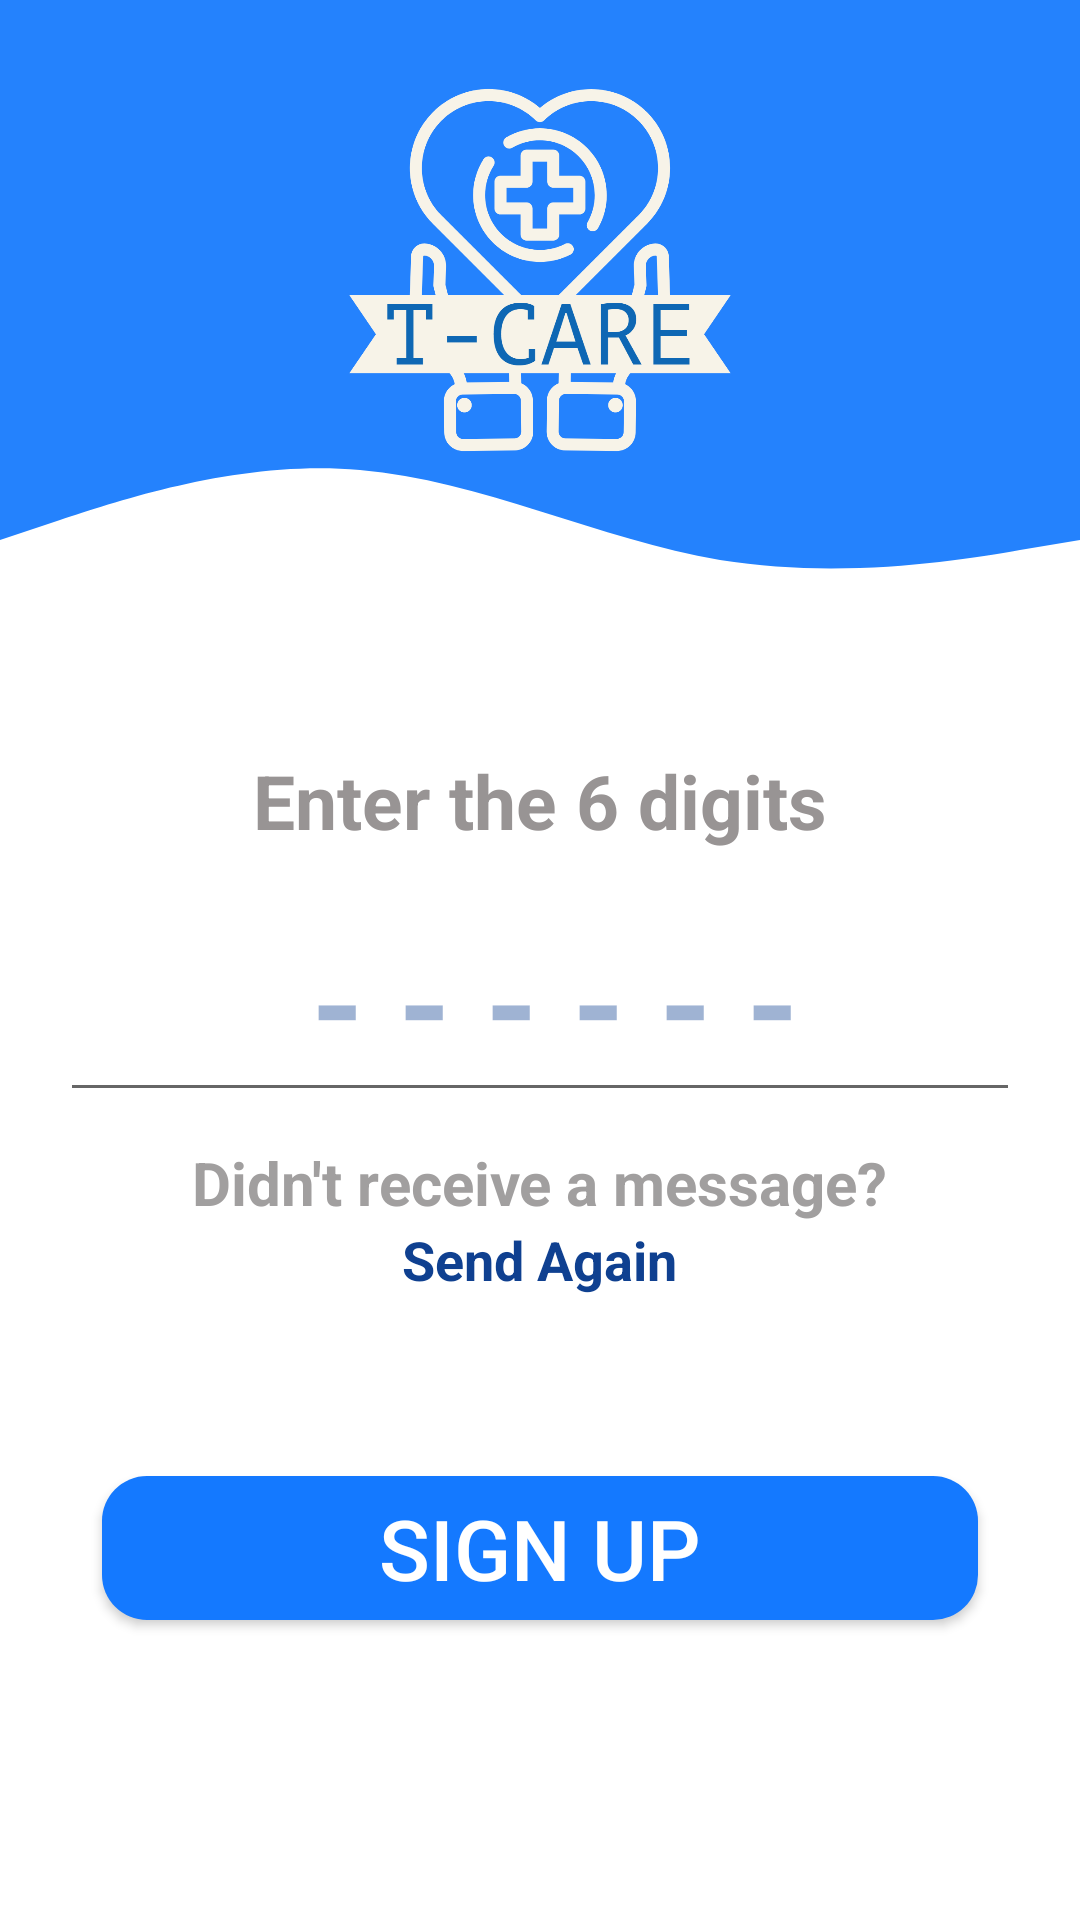

Here is an Android app screen rendered from its layout file. Give the layout XML and the strings, colors and styles it references.
<!-- AndroidManifest.xml: application theme Theme -->
<!-- res/layout/activity_verification.xml -->
<?xml version="1.0" encoding="utf-8"?>
<LinearLayout xmlns:android="http://schemas.android.com/apk/res/android"
    xmlns:tools="http://schemas.android.com/tools"
    android:layout_width="match_parent"
    android:layout_height="match_parent"
    tools:context=".UI.activity.StartingApp"
    android:background="#FFFFFF"
    android:orientation="vertical"
    android:fitsSystemWindows="true"
    >

    <LinearLayout
        android:layout_width="wrap_content"
        android:layout_height="200dp"
        android:background="@drawable/ic_wave_7_"
        android:gravity="top"
        android:orientation="vertical">
        <ImageView
            android:layout_width="wrap_content"
            android:layout_height="180dp"
            android:src="@drawable/tcarelogo" />
    </LinearLayout>

    <LinearLayout
        android:fitsSystemWindows="true"
        android:layout_width="match_parent"
        android:layout_height="wrap_content"
        android:orientation="vertical"
        android:padding="10dp">


        <TextView
            android:layout_width="wrap_content"
            android:layout_height="wrap_content"
            android:layout_gravity="center"
            android:layout_marginTop="40dp"
            android:text="@string/enter_the_6_digits"
            android:textColor="#989494"
            android:textSize="25sp"
            android:textStyle="bold"> </TextView>

        <EditText
            android:id="@+id/text_input"
            style="@style/Widget.MaterialComponents.TextInputLayout.OutlinedBox"
            android:layout_width="match_parent"
            android:layout_height="wrap_content"
            android:layout_gravity="center"
            android:layout_margin="10dp"
            android:autofillHints="name"
            android:ems="6"
            android:gravity="center"
            android:hint="@string/verification_code"
            android:inputType="number"
            android:paddingStart="20dp"
            android:paddingEnd="10dp"
            android:textColor="#E60F4090"
            android:textColorHint="#660F4090"
            android:textSize="28sp"
            android:textStyle="bold"
            tools:ignore="RtlHardcoded"/>

        <TextView
            android:layout_width="wrap_content"
            android:layout_height="wrap_content"
            android:layout_gravity="center"
            android:gravity="left"
            android:text="@string/didn_t_receive_a_message"
            android:textColor="#A19F9F"
            android:textSize="20sp"
            android:textStyle="bold"
            tools:ignore="RtlHardcoded,TextContrastCheck"> </TextView>

        <TextView
            android:id="@+id/signUp_Text"
            android:layout_width="wrap_content"
            android:layout_height="wrap_content"
            android:text="@string/send_again"
            android:textStyle="bold"
            android:textColor="#0F4090"
            android:textSize="18sp"
            android:layout_gravity="center"
            android:gravity="left"
            tools:ignore="RtlHardcoded"> </TextView>
        <Button
            android:id="@+id/signup_btn"
            android:layout_width="match_parent"
            android:layout_height="wrap_content"
            android:layout_marginStart="24dp"
            android:layout_marginTop="60dp"
            android:layout_marginEnd="24dp"
            android:layout_marginBottom="10dp"
            android:background="@drawable/bluebutton"
            android:text="@string/sign_up"
            android:textSize="28sp"
            android:textColor="#fff"
            />
    </LinearLayout>





</LinearLayout>
<!-- resources referenced by this layout -->
<resources>
  <!-- drawable bluebutton (drawable) -->
  <?xml version="1.0" encoding="utf-8"?>
  <shape xmlns:android="http://schemas.android.com/apk/res/android">
      <corners android:radius="15dp" >
      </corners>
     
      <solid android:color="#1479FF">
      </solid>
  </shape>
  <!-- drawable ic_wave_7_ (drawable) -->
  <vector xmlns:android="http://schemas.android.com/apk/res/android"
      android:width="1440dp"
      android:height="320dp"
      android:viewportWidth="1440"
      android:viewportHeight="320">
    <path
        android:pathData="M0,288L80,277.3C160,267 320,245 480,250.7C640,256 800,288 960,298.7C1120,309 1280,299 1360,293.3L1440,288L1440,0L1360,0C1280,0 1120,0 960,0C800,0 640,0 480,0C320,0 160,0 80,0L0,0Z"
        android:fillColor="@color/mainBlue"/>
  </vector>
  <!-- drawable tcarelogo: png bitmap (drawable, 102185 bytes) -->
  <string name="didn_t_receive_a_message">Didn\'t receive a message?</string>
  <string name="enter_the_6_digits">Enter the 6 digits</string>
  <string name="send_again">Send Again</string>
  <string name="sign_up">Sign up</string>
  <string name="verification_code"><font size="45">- - -   - - -</font></string>
  <style name="Theme" parent="Theme.MaterialComponents.DayNight.NoActionBar.Bridge">
  
      <item name="colorPrimary">@color/mainBlue</item>
          <item name="colorPrimaryDark">@color/mainBlue </item>
  
          <item name="colorAccent">#042E67</item>
          <item name="colorOnPrimary">@color/white</item>
          <item name="colorOnContainer">@color/white </item>
          <item name="android:windowTranslucentStatus"> true </item>
          
  
      </style>
  <color name="mainBlue">#2482FD</color>
  <color name="white">#FFFFFFFF</color>
</resources>
